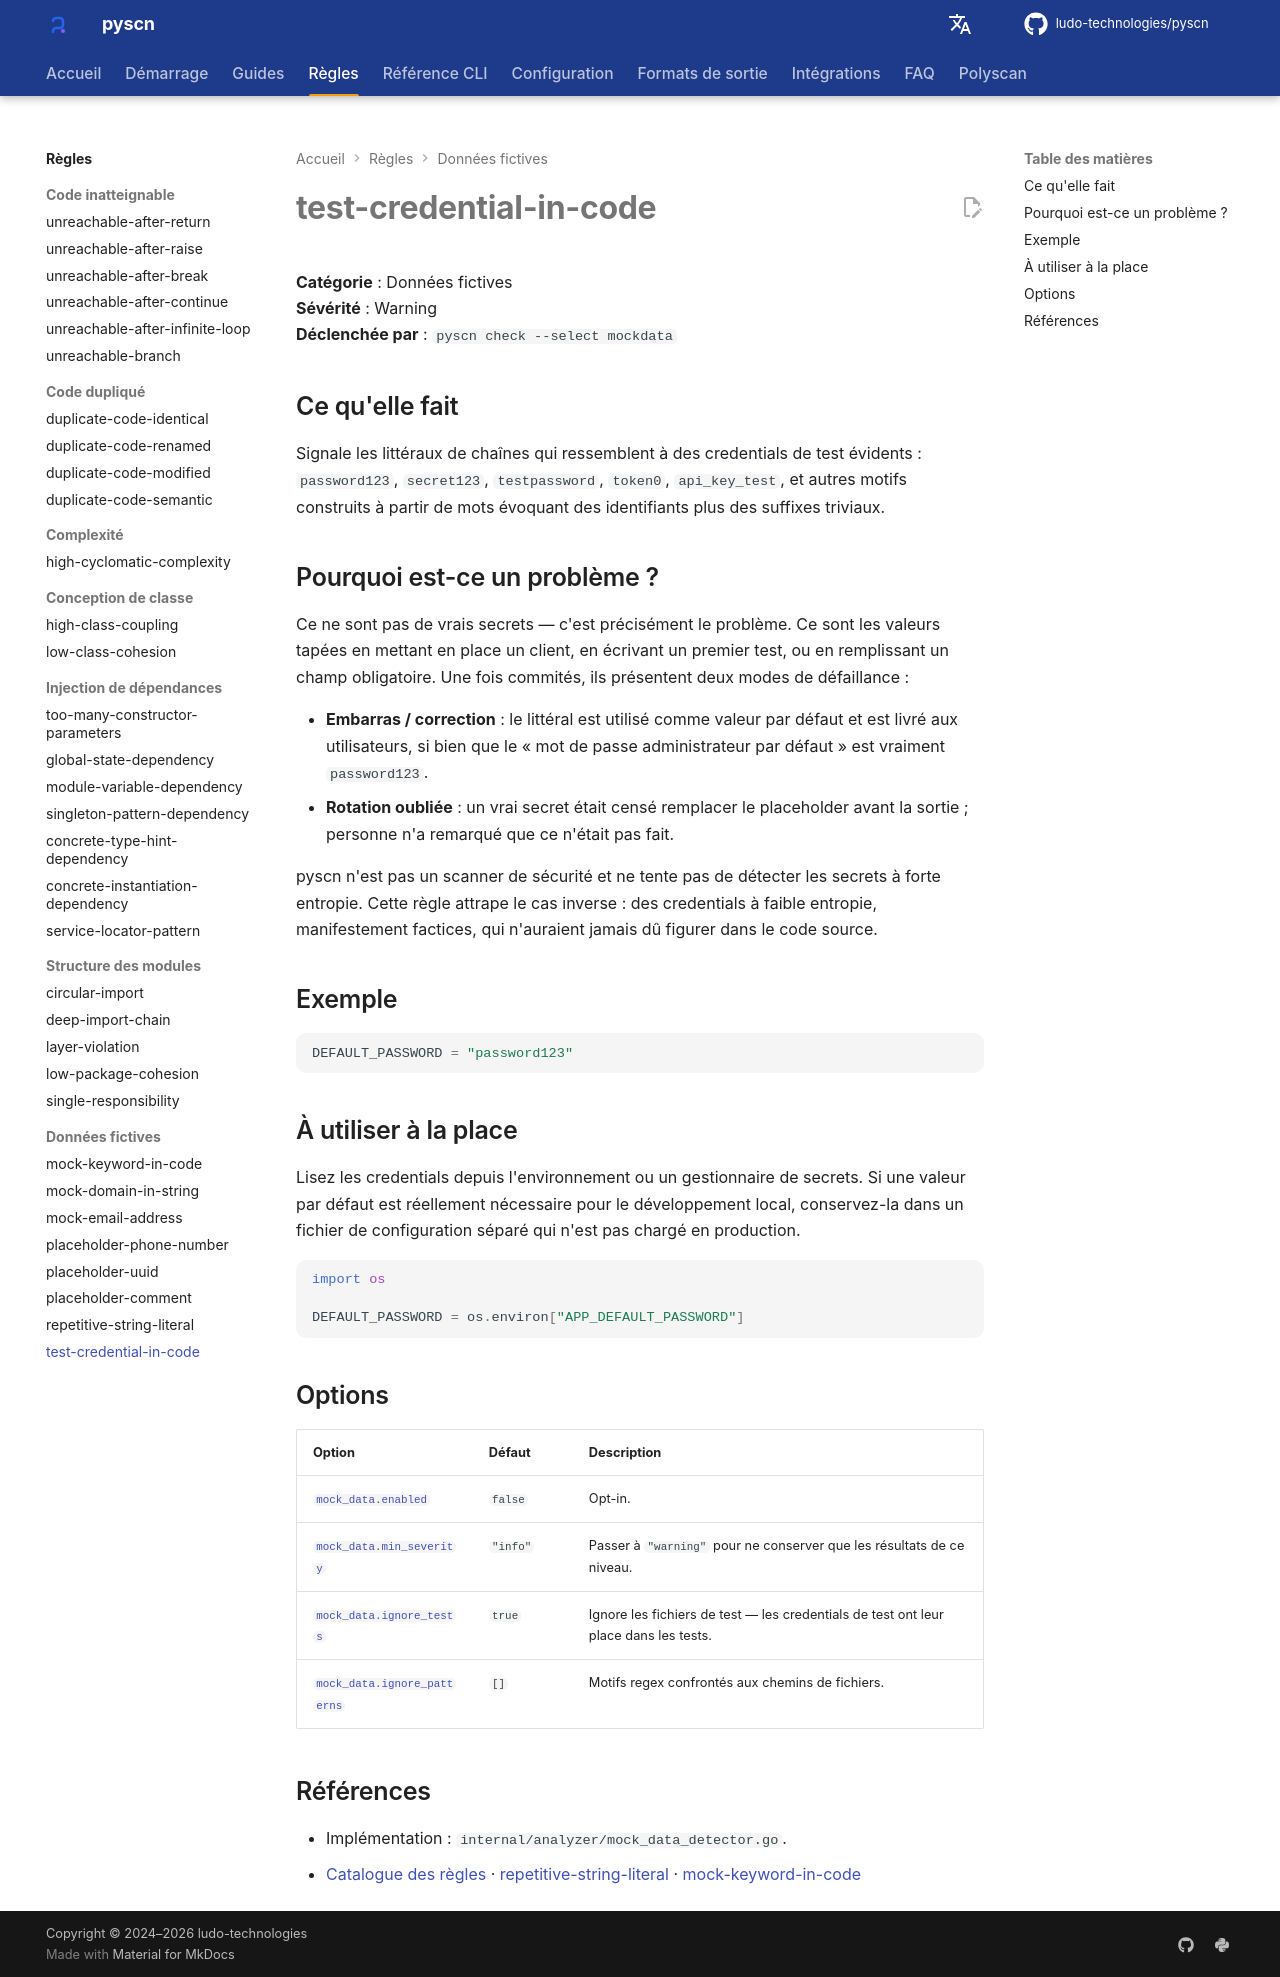

repository: ludo-technologies/pyscn · page: fr/rules/test-credential-in-code/index.html · generator: mkdocs

# test-credential-in-code

**Catégorie** : Données fictives  
**Sévérité** : Warning  
**Déclenchée par** : `pyscn check --select mockdata`

## Ce qu'elle fait

Signale les littéraux de chaînes qui ressemblent à des credentials de test évidents : `password123`, `secret123`, `testpassword`, `token0`, `api_key_test`, et autres motifs construits à partir de mots évoquant des identifiants plus des suffixes triviaux.

## Pourquoi est-ce un problème ?

Ce ne sont pas de vrais secrets — c'est précisément le problème. Ce sont les valeurs tapées en mettant en place un client, en écrivant un premier test, ou en remplissant un champ obligatoire. Une fois commités, ils présentent deux modes de défaillance :

- **Embarras / correction** : le littéral est utilisé comme valeur par défaut et est livré aux utilisateurs, si bien que le « mot de passe administrateur par défaut » est vraiment `password123`.
- **Rotation oubliée** : un vrai secret était censé remplacer le placeholder avant la sortie ; personne n'a remarqué que ce n'était pas fait.

pyscn n'est pas un scanner de sécurité et ne tente pas de détecter les secrets à forte entropie. Cette règle attrape le cas inverse : des credentials à faible entropie, manifestement factices, qui n'auraient jamais dû figurer dans le code source.

## Exemple

```python
DEFAULT_PASSWORD = "password123"
```

## À utiliser à la place

Lisez les credentials depuis l'environnement ou un gestionnaire de secrets. Si une valeur par défaut est réellement nécessaire pour le développement local, conservez-la dans un fichier de configuration séparé qui n'est pas chargé en production.

```python
import os

DEFAULT_PASSWORD = os.environ["APP_DEFAULT_PASSWORD"]
```

## Options

| Option | Défaut | Description |
| --- | --- | --- |
| [`mock_data.enabled`](../configuration/reference.md#mock_data) | `false` | Opt-in. |
| [`mock_data.min_severity`](../configuration/reference.md#mock_data) | `"info"` | Passer à `"warning"` pour ne conserver que les résultats de ce niveau. |
| [`mock_data.ignore_tests`](../configuration/reference.md#mock_data) | `true` | Ignore les fichiers de test — les credentials de test ont leur place dans les tests. |
| [`mock_data.ignore_patterns`](../configuration/reference.md#mock_data) | `[]` | Motifs regex confrontés aux chemins de fichiers. |

## Références

- Implémentation : `internal/analyzer/mock_data_detector.go`.
- [Catalogue des règles](index.md) · [repetitive-string-literal](repetitive-string-literal.md) · [mock-keyword-in-code](mock-keyword-in-code.md)
